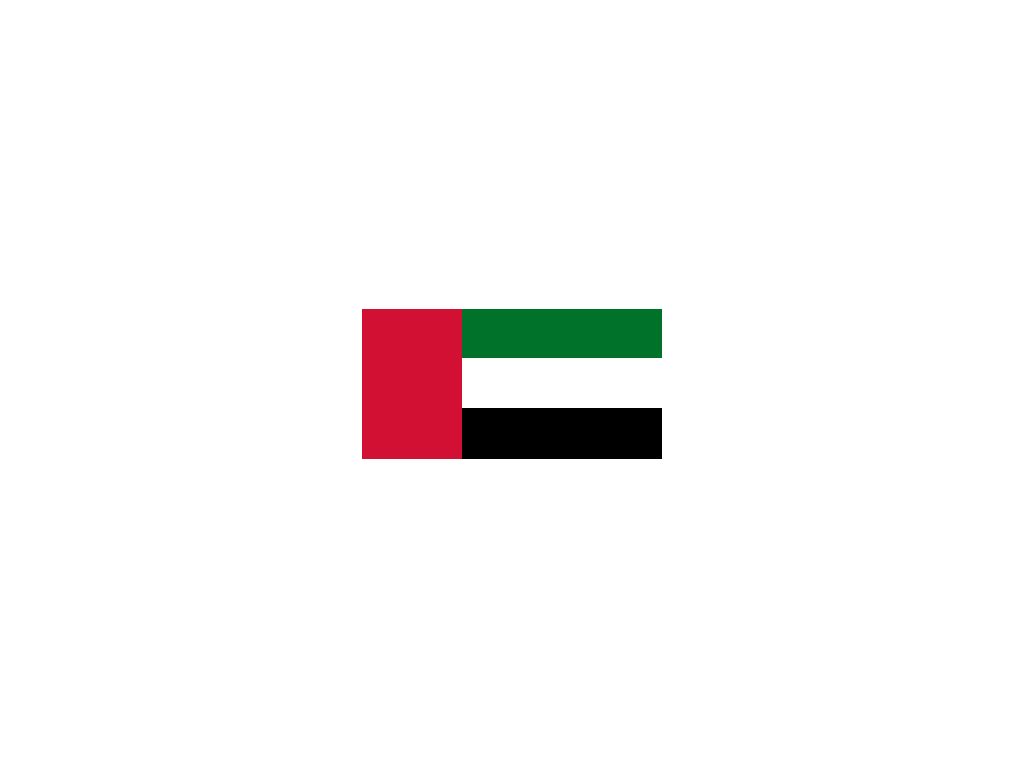

Write a web page that renders exactly this picture using CSS.

<!-- file: index.html -->
<!DOCTYPE html>
<html lang="en">

<head>
    <meta charset="UTF-8">
    <meta name="viewport" content="width=device-width, initial-scale=1.0">
    <title>The United Arab Emirates</title>
    <link rel="stylesheet" href="style.css">
</head>

<body>
    <div class="UAE"></div>
</body>

</html>

/* file: style.css */
*,
*::after,
*::before {
  margin: 0;
  padding: 0;
  box-sizing: border-box;
}
body {
  height: 100vh;
  display: flex;
  justify-content: center;
  align-items: center;
}
.UAE {
  width: 300px;
  height: 150px;
  background: linear-gradient(
    rgb(0, 114, 41) 33%,
    rgb(255, 255, 255) 0 66%,
    rgb(0, 0, 0) 0 100%
  );
  position: relative;
}

.UAE::before {
  content: "";
  position: absolute;
  width: 100px;
  height: 150px;
  background-color: rgb(210, 16, 52);
}
